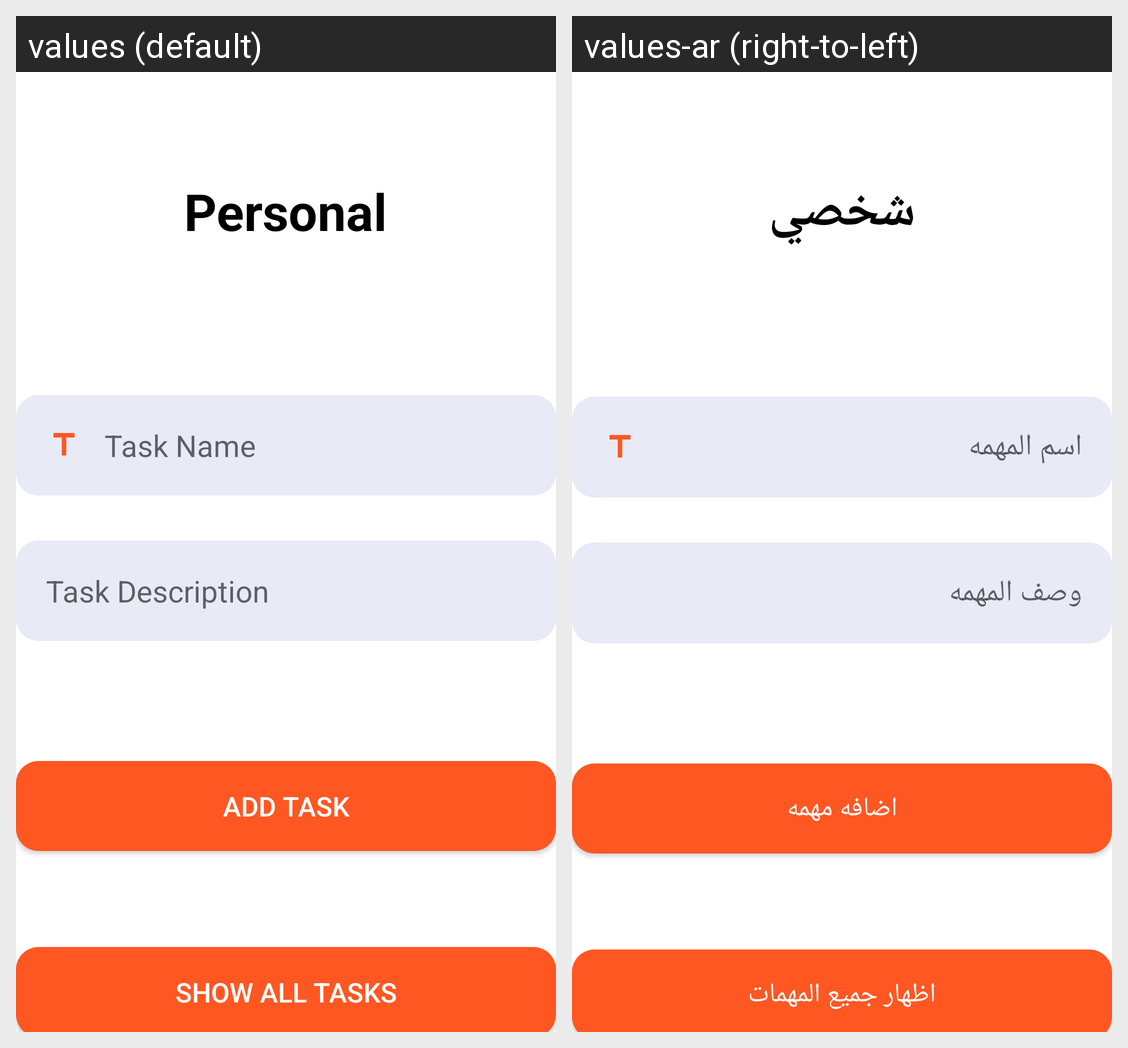

Here is an Android app screen in its default locale and in the app's own translations. Write out the translated-string differences for the strings that appear on this screen.
Android screen res/layout/activity_main.xml rendered under 2 locales, left to right: values (default), values-ar (right-to-left). Device: Nexus 5 (rendered at 1080×1920; each locale shown at half size, 540×960, under a caption strip naming it); theme Theme.Movies.
Strings drawn on this screen, with the default value and each locale's value (text and hints the layout hard-codes, and strings that could not be matched under every locale, appear in the picture but are not listed):

main_header_personal
  values: Personal
  values-ar: شخصي

main_taskName
  values: Task Name
  values-ar: اسم المهمه

main_taskDesc
  values: Task Description
  values-ar: وصف المهمه

main_addTask
  values: Add Task
  values-ar: اضافه مهمه

main_ShowAllTasks
  values: Show All Tasks
  values-ar: اظهار جميع المهمات
